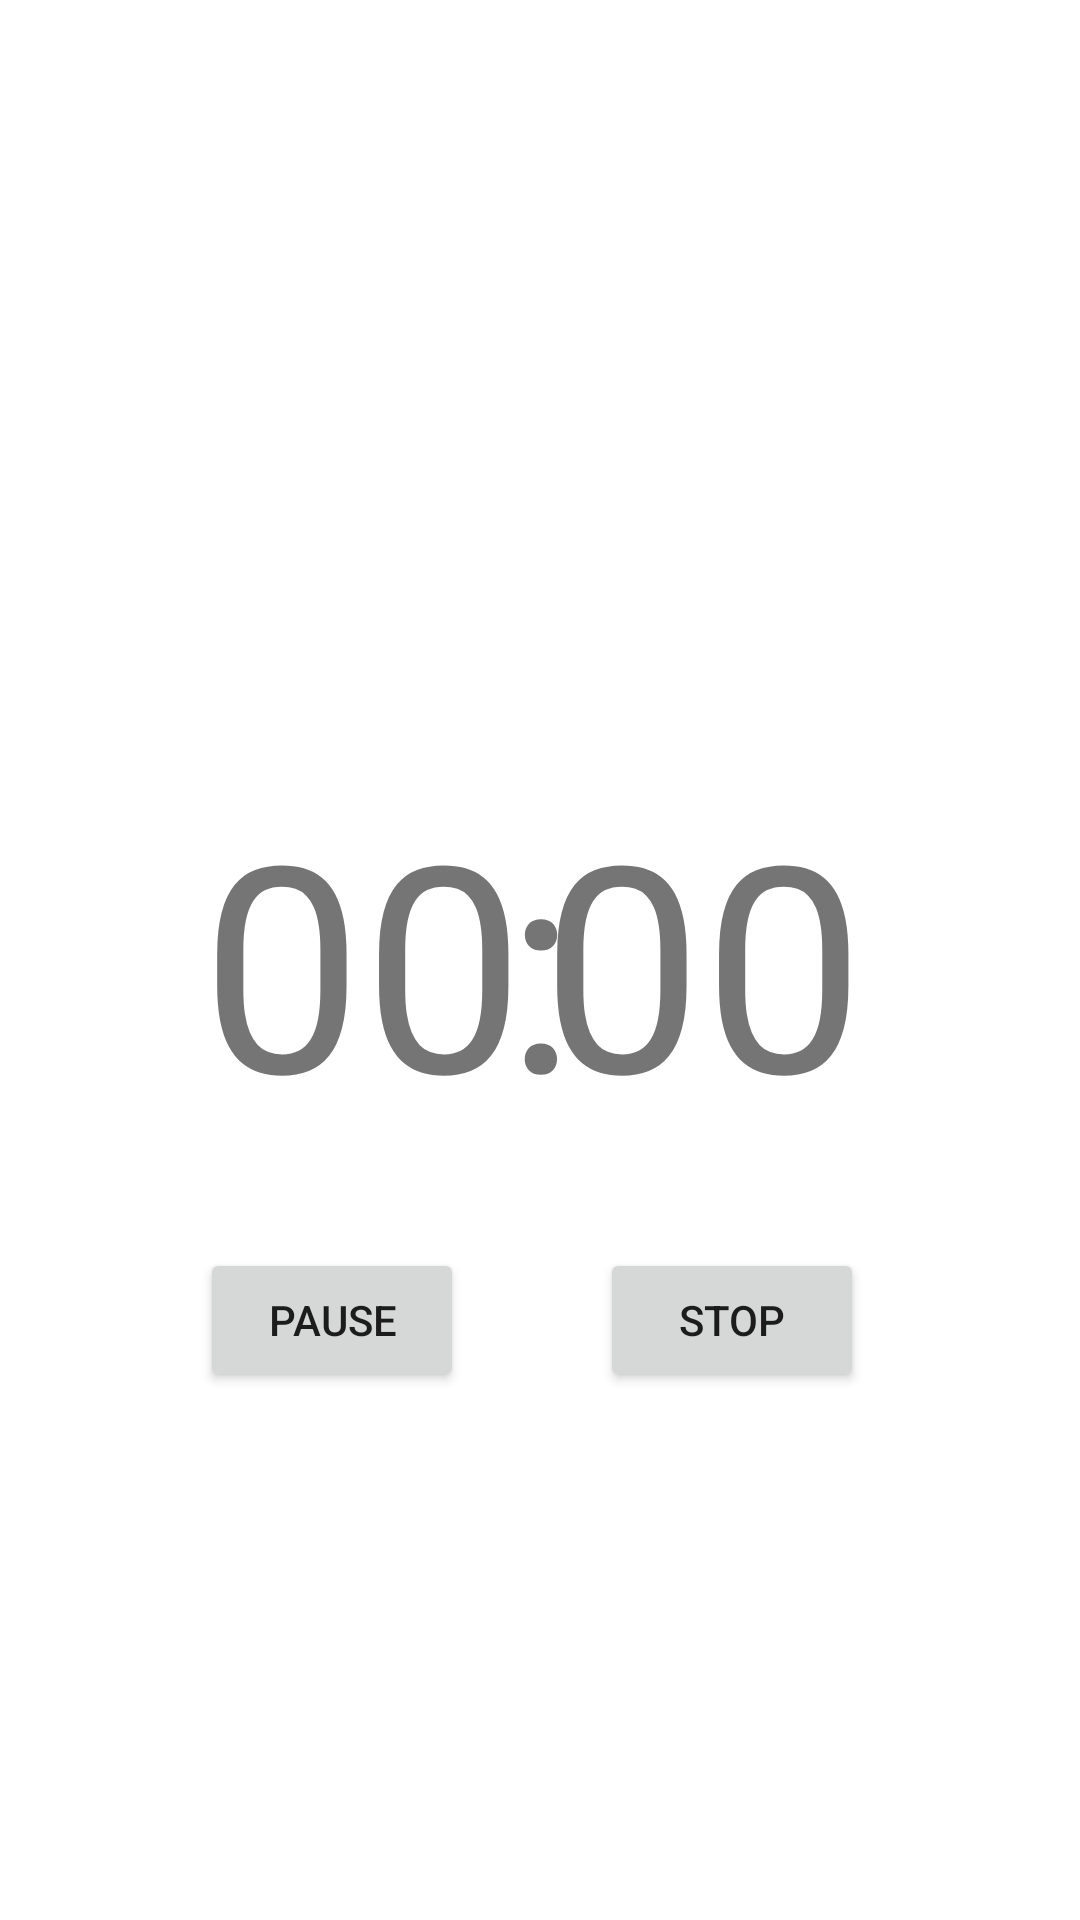

This screen was rendered from an Android layout file. Write that file and the resources it references.
<!-- AndroidManifest.xml: application theme Theme.DreamPitch -->
<!-- res/layout/main_timer_fragment.xml -->
<?xml version="1.0" encoding="utf-8"?>
<androidx.constraintlayout.widget.ConstraintLayout xmlns:android="http://schemas.android.com/apk/res/android"
    xmlns:app="http://schemas.android.com/apk/res-auto"
    xmlns:tools="http://schemas.android.com/tools"
    android:layout_width="match_parent"
    android:layout_height="match_parent">

    <TextView
        android:id="@+id/textView4"
        android:layout_width="wrap_content"
        android:layout_height="wrap_content"
        android:text=":"
        android:textAlignment="center"
        android:textSize="96sp"
        app:layout_constraintBottom_toBottomOf="parent"
        app:layout_constraintEnd_toEndOf="parent"
        app:layout_constraintStart_toStartOf="parent"
        app:layout_constraintTop_toTopOf="parent" />

    <TextView
        android:id="@+id/minuteTextView"
        android:layout_width="wrap_content"
        android:layout_height="wrap_content"
        android:layout_marginStart="105dp"
        android:layout_marginEnd="32dp"
        android:text="00"
        android:textAlignment="center"
        android:textSize="96sp"
        app:layout_constraintEnd_toStartOf="@+id/textView4"
        app:layout_constraintStart_toStartOf="parent"
        app:layout_constraintTop_toTopOf="@+id/textView4" />

    <TextView
        android:id="@+id/secondTextView"
        android:layout_width="wrap_content"
        android:layout_height="wrap_content"
        android:layout_marginStart="32dp"
        android:layout_marginEnd="116dp"
        android:text="00"
        android:textAlignment="center"
        android:textSize="96sp"
        app:layout_constraintEnd_toEndOf="parent"
        app:layout_constraintStart_toEndOf="@+id/textView4"
        app:layout_constraintTop_toTopOf="@+id/textView4" />

    <Button
        android:id="@+id/pause_button"
        android:layout_width="wrap_content"
        android:layout_height="wrap_content"
        android:layout_marginTop="32dp"
        android:text="Pause"
        app:layout_constraintStart_toStartOf="@+id/minuteTextView"
        app:layout_constraintTop_toBottomOf="@+id/textView4" />

    <Button
        android:id="@+id/stop_button"
        android:layout_width="wrap_content"
        android:layout_height="wrap_content"
        android:text="Stop"
        app:layout_constraintEnd_toEndOf="@+id/secondTextView"
        app:layout_constraintTop_toTopOf="@+id/pause_button" />
</androidx.constraintlayout.widget.ConstraintLayout>
<!-- resources referenced by this layout -->
<resources>
  <style name="Theme.DreamPitch" parent="Theme.MaterialComponents.DayNight.NoActionBar">
          
          <item name="colorPrimary">@color/purple_500</item>
          <item name="colorPrimaryVariant">@color/purple_700</item>
          <item name="colorOnPrimary">@color/white</item>
          
          <item name="colorSecondary">@color/teal_200</item>
          <item name="colorSecondaryVariant">@color/teal_700</item>
          <item name="colorOnSecondary">@color/black</item>
          
          <item name="android:statusBarColor" tools:targetApi="l">?attr/colorPrimaryVariant</item>
          
      </style>
  <!-- not gathered from this repository: default colours our renderer supplied (Android Studio template values) -->
  <color name="purple_500">#FF6200EE</color>
  <color name="purple_700">#FF3700B3</color>
  <color name="teal_200">#FF03DAC5</color>
  <color name="teal_700">#FF018786</color>
  <color name="black">#FF000000</color>
  <color name="white">#FFFFFFFF</color>
</resources>
